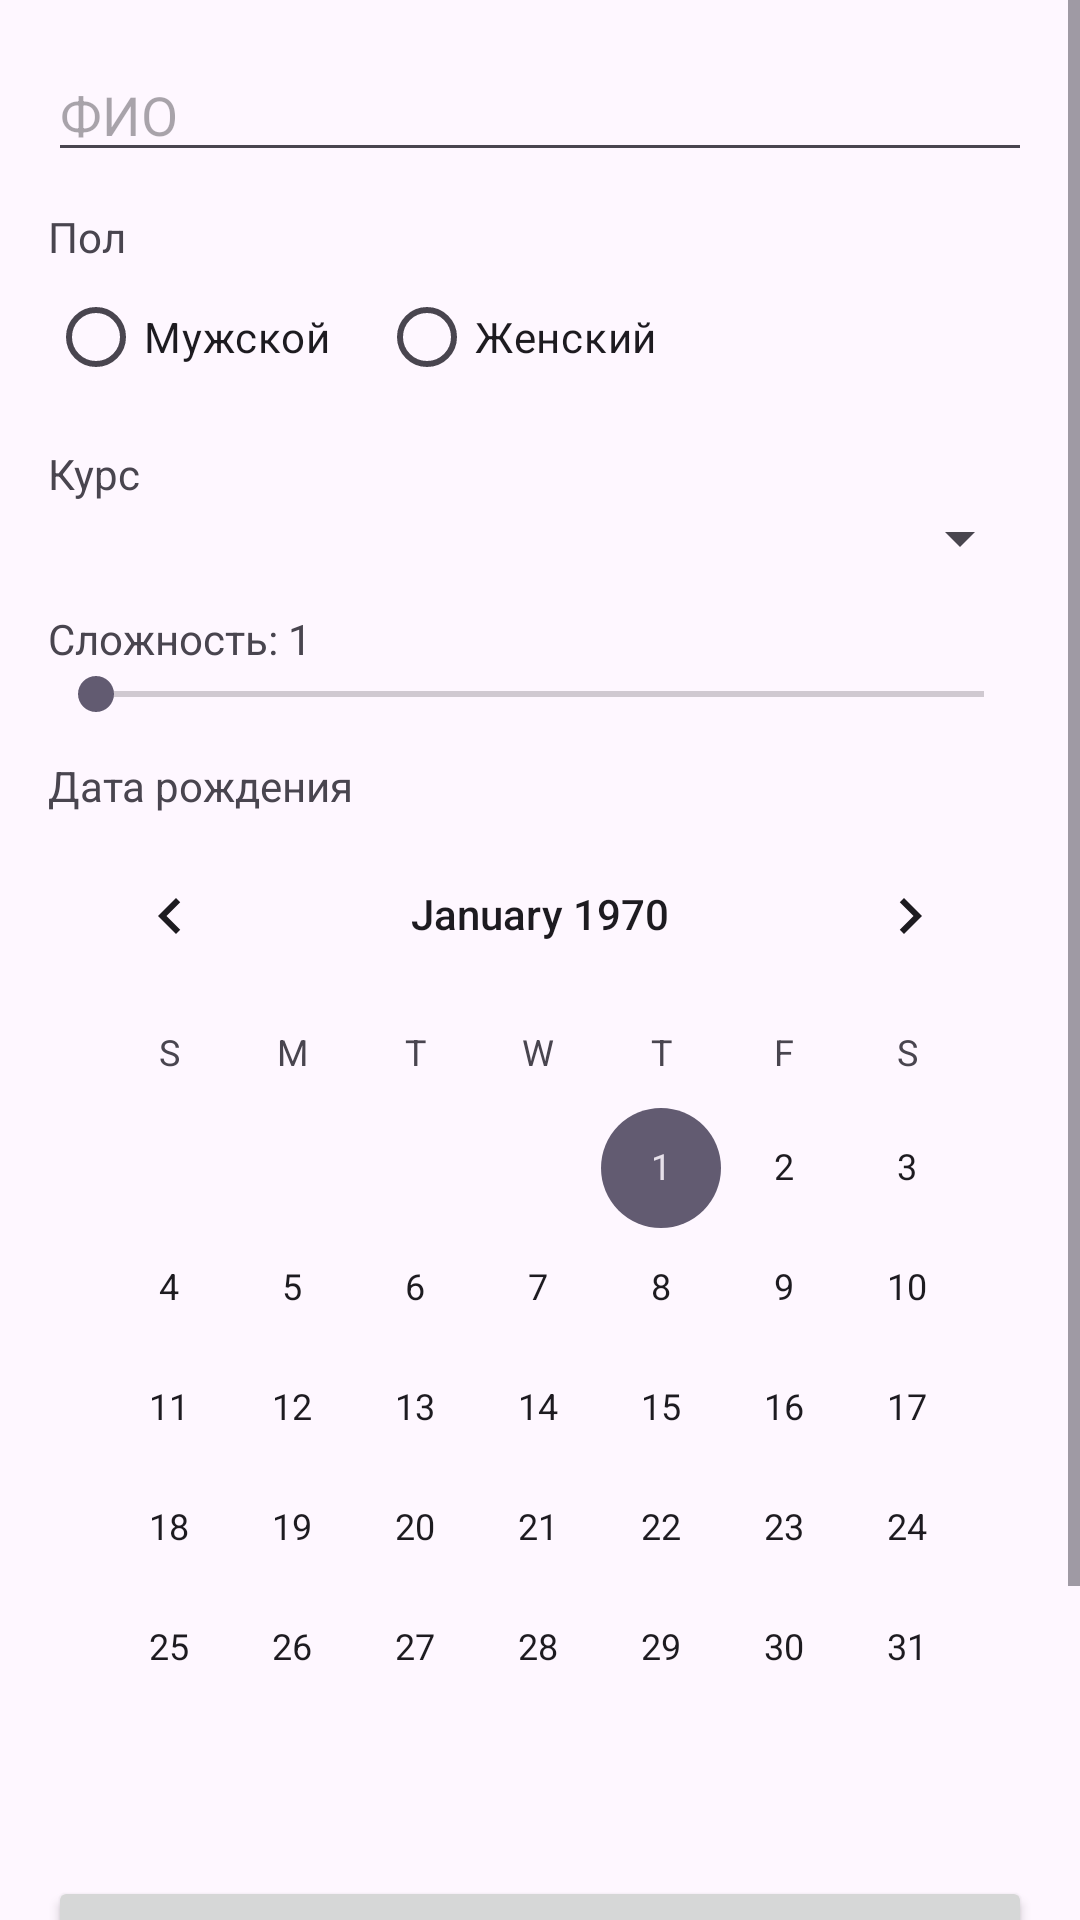

Here is an Android app screen rendered from its layout file. Give the layout XML and the strings, colors and styles it references.
<!-- AndroidManifest.xml: activity theme Theme.MyApplication -->
<!-- res/layout/activity_main.xml -->
<?xml version="1.0" encoding="utf-8"?>
<ScrollView xmlns:android="http://schemas.android.com/apk/res/android"
    android:layout_width="match_parent"
    android:layout_height="match_parent">

    <LinearLayout
        android:layout_width="match_parent"
        android:layout_height="wrap_content"
        android:orientation="vertical"
        android:padding="16dp">

        
        <EditText
            android:id="@+id/etFullName"
            android:layout_width="match_parent"
            android:layout_height="wrap_content"
            android:hint="ФИО"
            android:inputType="textPersonName" />
        <TextView
            android:id="@+id/tvFullNameError"
            android:layout_width="match_parent"
            android:layout_height="wrap_content"
            android:text="ФИО введено некорректно. Должно быть минимум 2 слова на русском, каждое с заглавной буквы."
            android:textColor="@android:color/holo_red_dark"
            android:visibility="gone"
            android:textSize="12sp"
            android:layout_marginTop="4dp"/>

        
        <TextView
            android:layout_width="wrap_content"
            android:layout_height="wrap_content"
            android:text="Пол"
            android:layout_marginTop="12dp" />

        <RadioGroup
            android:id="@+id/rgGender"
            android:layout_width="match_parent"
            android:layout_height="wrap_content"
            android:orientation="horizontal">

            <RadioButton
                android:id="@+id/rbMale"
                android:layout_width="wrap_content"
                android:layout_height="wrap_content"
                android:text="Мужской" />

            <RadioButton
                android:id="@+id/rbFemale"
                android:layout_width="wrap_content"
                android:layout_height="wrap_content"
                android:text="Женский"
                android:layout_marginStart="16dp" />
        </RadioGroup>

        
        <TextView
            android:layout_width="wrap_content"
            android:layout_height="wrap_content"
            android:text="Курс"
            android:layout_marginTop="12dp" />

        <Spinner
            android:id="@+id/spCourse"
            android:layout_width="match_parent"
            android:layout_height="wrap_content" />

        
        <TextView
            android:id="@+id/tvDifficultyLabel"
            android:layout_width="wrap_content"
            android:layout_height="wrap_content"
            android:text="Сложность: 1"
            android:layout_marginTop="12dp" />

        <SeekBar
            android:id="@+id/seekDifficulty"
            android:layout_width="match_parent"
            android:layout_height="wrap_content"
            android:max="9"
            android:progress="0" />

        
        <TextView
            android:layout_width="wrap_content"
            android:layout_height="wrap_content"
            android:text="Дата рождения"
            android:layout_marginTop="12dp" />

        <CalendarView
            android:id="@+id/calendarBirth"
            android:layout_width="match_parent"
            android:layout_height="wrap_content" />

        
        <Button
            android:id="@+id/btnRegister"
            android:layout_width="match_parent"
            android:layout_height="wrap_content"
            android:text="Зарегистрировать"
            android:layout_marginTop="16dp" />

        
        <TextView
            android:id="@+id/tvResult"
            android:layout_width="match_parent"
            android:layout_height="wrap_content"
            android:textSize="16sp"
            android:layout_marginTop="12dp" />

        
        <ImageView
            android:id="@+id/ivZodiac"
            android:layout_width="40dp"
            android:layout_height="40dp"
            android:layout_gravity="center_horizontal"
            android:layout_marginTop="12dp"
            android:contentDescription="Знак зодиака" />
        <Button
            android:id="@+id/btnPlay"
            android:layout_width="wrap_content"
            android:layout_height="wrap_content"
            android:text="Играть"
            android:layout_marginTop="4dp"
            android:layout_gravity="center"
            android:visibility="gone"/>
    </LinearLayout>
</ScrollView>
<!-- resources referenced by this layout -->
<resources>
  <style name="Theme.MyApplication" parent="Theme.Material3.DayNight.NoActionBar" />
</resources>
